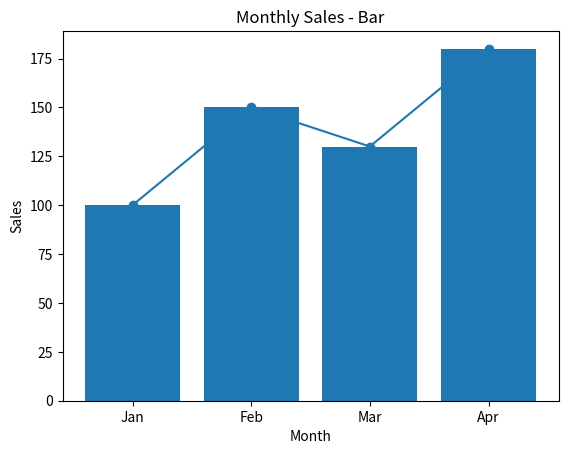

The matplotlib source for this figure:
import matplotlib.pyplot as plt

months = ["Jan", "Feb", "Mar", "Apr"]
sales = [100, 150, 130, 180]

# Line plot
plt.plot(months, sales, marker="o")
plt.title("Monthly Sales - Line")
plt.xlabel("Month")
plt.ylabel("Sales")
plt.show()

# Bar plot
plt.bar(months, sales)
plt.title("Monthly Sales - Bar")
plt.xlabel("Month")
plt.ylabel("Sales")
plt.show()
